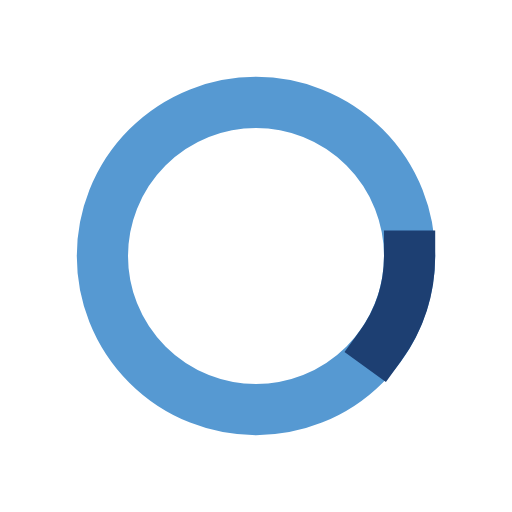
t = 0.00 s
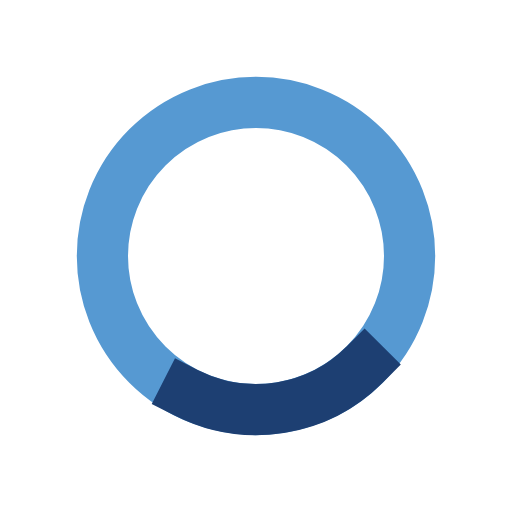
t = 0.13 s
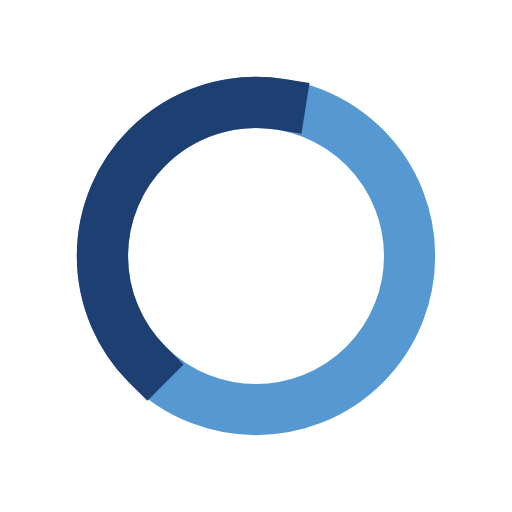
t = 0.38 s
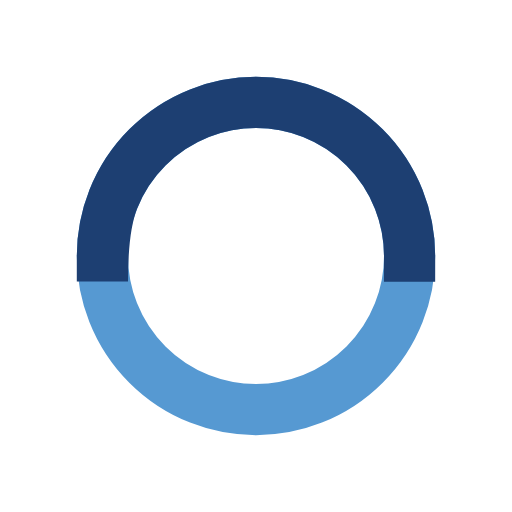
t = 0.50 s
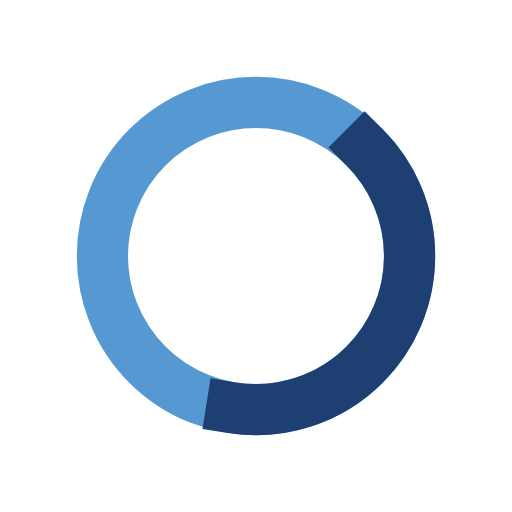
t = 0.63 s
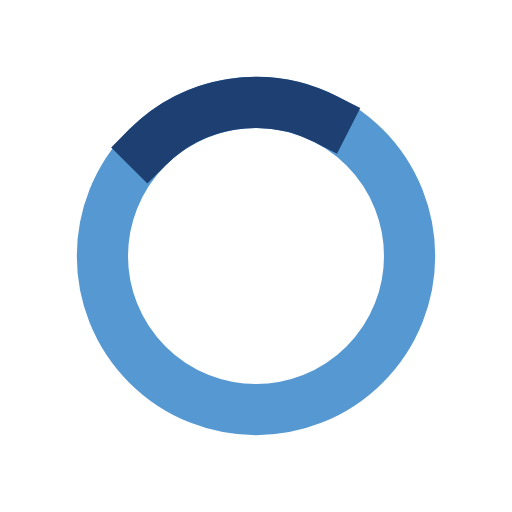
t = 0.88 s

The animated SVG that drew these frames (rendered in a browser with its animation timeline set to each time). Animation: 2 SMIL elements (animate=1,animateTransform=1); one cycle of 1.00 s, repeats indefinitely.

<svg width="100%" height="100%" xmlns="http://www.w3.org/2000/svg" viewBox="0 0 100 100" preserveAspectRatio="xMidYMid" class="lds-ring"><circle cx="50" cy="50" ng-attr-r="{{config.radius}}" ng-attr-stroke="{{config.base}}" ng-attr-stroke-width="{{config.width}}" fill="none" r="30" stroke="#5699d2" stroke-width="10"></circle><circle cx="50" cy="50" ng-attr-r="{{config.radius}}" ng-attr-stroke="{{config.stroke}}" ng-attr-stroke-width="{{config.innerWidth}}" ng-attr-stroke-linecap="{{config.linecap}}" fill="none" r="30" stroke="#1d3f72" stroke-width="10" stroke-linecap="square" transform="rotate(108.354 50 50)"><animateTransform attributeName="transform" type="rotate" calcMode="linear" values="0 50 50;180 50 50;720 50 50" keyTimes="0;0.5;1" dur="1s" begin="0s" repeatCount="indefinite"></animateTransform><animate attributeName="stroke-dasharray" calcMode="linear" values="18.84955592153876 169.64600329384882;94.2477796076938 94.24777960769377;18.84955592153876 169.64600329384882" keyTimes="0;0.5;1" dur="1" begin="0s" repeatCount="indefinite"></animate></circle></svg>